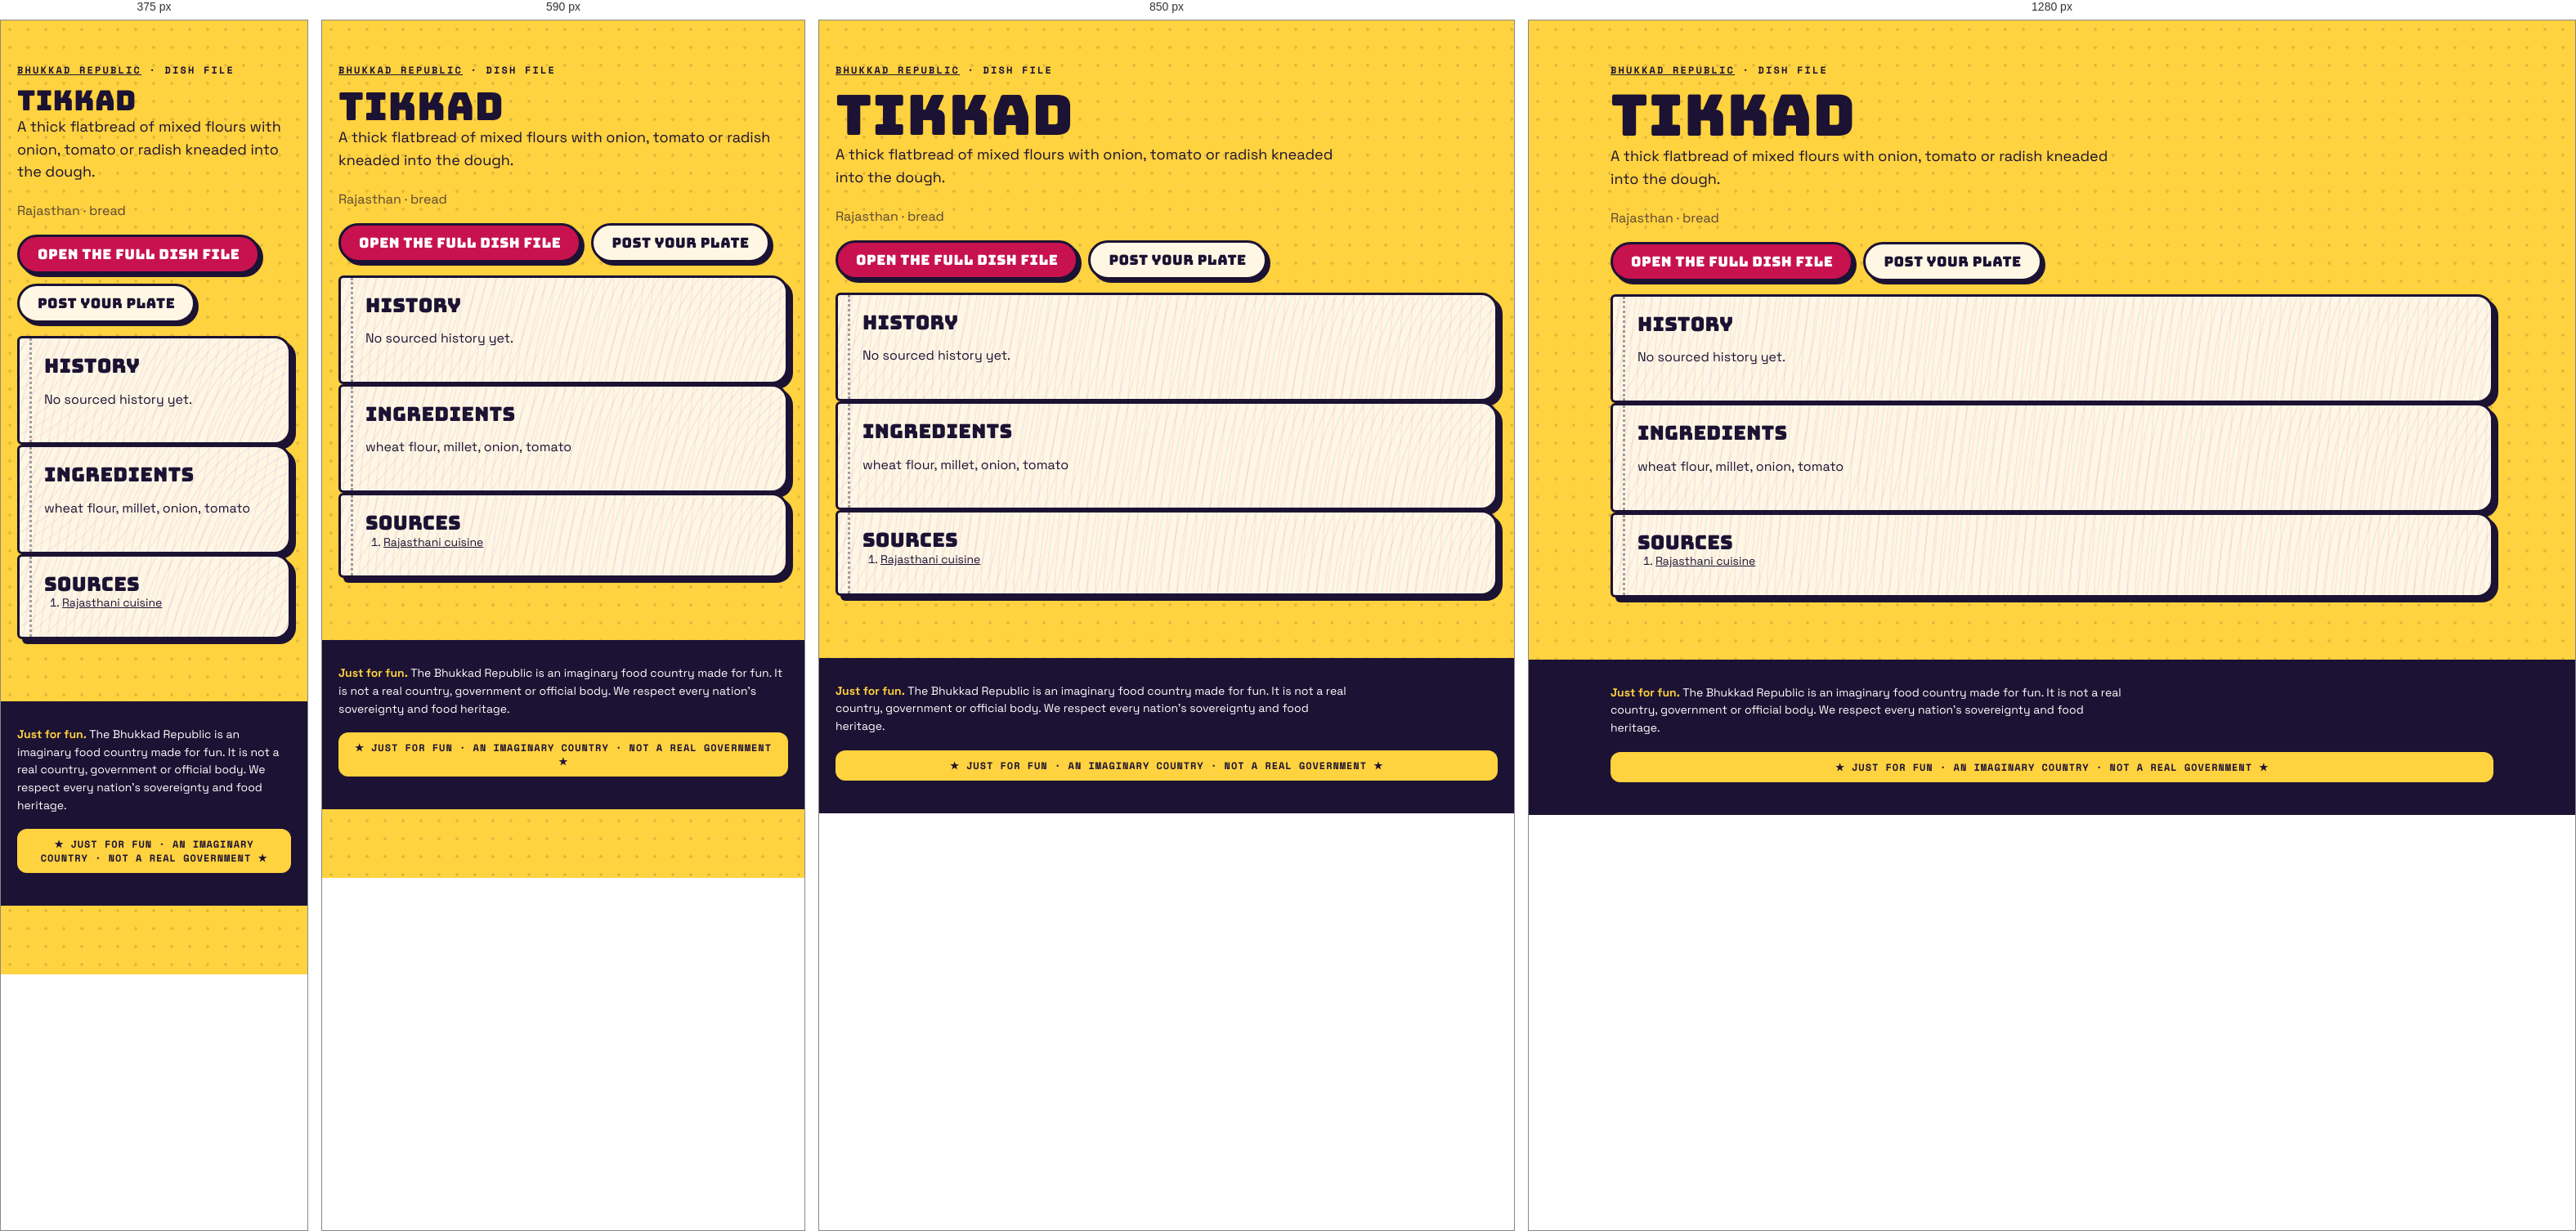
Rendered at 375 px, 590 px, 850 px and 1280 px, left to right.

<!-- file: index.html -->
<!doctype html><html lang="en"><head><meta charset="utf-8"><meta name="viewport" content="width=device-width,initial-scale=1">
<title>Tikkad · dish file · Bhukkad Republic</title><meta name="description" content="A thick flatbread of mixed flours with onion, tomato or radish kneaded into the dough.">

<meta property="og:type" content="article"><meta property="og:title" content="Tikkad · Bhukkad Republic"><meta property="og:description" content="A thick flatbread of mixed flours with onion, tomato or radish kneaded into the dough.">
<link rel="icon" href="/favicon.svg" type="image/svg+xml">
<link rel="stylesheet" href="/fonts.css"><link rel="stylesheet" href="/styles.css">
<script type="application/ld+json">{"@context":"https://schema.org","@type":"Article","headline":"Tikkad: history, ingredients and where it comes from","about":"Tikkad","description":"A thick flatbread of mixed flours with onion, tomato or radish kneaded into the dough.","inLanguage":"en"}</script></head>
<body><main class="wrap pagehead"><p class="kicker"><a href="/">Bhukkad Republic</a> · dish file</p><h1>Tikkad</h1>
<p class="lede">A thick flatbread of mixed flours with onion, tomato or radish kneaded into the dough.</p><p class="muted">Rajasthan · bread</p>

<p class="cta-row"><a class="btn" href="/#/dish/tikkad">Open the full dish file</a><a class="btn alt" href="/#/chowk/new?dish=tikkad">Post your plate</a></p>
<section class="pg"><h2>History</h2><p>No sourced history yet.</p></section>
<section class="pg"><h2>Ingredients</h2><p>wheat flour, millet, onion, tomato</p></section>
<section class="pg"><h2>Sources</h2><ol class="sources"><li><a href="https://en.wikipedia.org/wiki/Rajasthani_cuisine" rel="nofollow noopener">Rajasthani cuisine</a></li></ol></section></main>
<footer class="foot"><div class="wrap"><p class="legalnote"><b>Just for fun.</b> The Bhukkad Republic is an imaginary food country made for fun. It is not a real country, government or official body. We respect every nation's sovereignty and food heritage.</p><div class="fun-tag">★ JUST FOR FUN · AN IMAGINARY COUNTRY · NOT A REAL GOVERNMENT ★</div></div></footer></body></html>

/* @media block from styles.css */
@media (max-width: 520px) { .top nav a { padding: 8px 8px; font-size: 11.5px; } .brand-txt { display: none; } }

/* @media block from styles.css */
@media (min-width: 900px) { .hero { grid-template-columns: 1.15fr .85fr; padding-top: 56px; } }

/* @media block from styles.css */
@media (min-width: 760px) { .news { grid-template-columns: repeat(3, 1fr); } .news .lead { grid-column: span 2; } }

/* @media block from styles.css */
@media (max-width: 520px) { .board-head, .row { grid-template-columns: 44px 1fr 44px 0; } .board-head > :last-child, .row > :last-child { display: none; } .row { font-size: 14px; } }

/* @media block from styles.css */
@media (min-width: 800px) { .stats { grid-template-columns: repeat(4, 1fr); } }

/* @media block from styles.css */
@media (min-width: 620px) { .id-grid { grid-template-columns: 170px 1fr; } }

/* @media block from styles.css */
@media (min-width: 560px) { .visas { grid-template-columns: 1fr 1fr; } }

/* @media block from styles.css */
@media (min-width: 560px) { .claim .sides { grid-template-columns: 1fr 1fr; } }

/* @media block from styles.css */
@media (min-width: 760px) { .passes { grid-template-columns: 1fr 1fr; } }

/* @media block from styles.css */
@media (min-width: 900px) { .hero { grid-template-columns: minmax(0, 1.15fr) minmax(0, .85fr); } }

/* @media block from styles.css */
@media (min-width: 560px) { .visas { grid-template-columns: repeat(2, minmax(0, 1fr)); } }

/* @media block from styles.css */
@media (min-width: 620px) { .id-grid { grid-template-columns: 170px minmax(0, 1fr); } }

/* @media block from styles.css */
@media (min-width: 760px) { .news { grid-template-columns: repeat(3, minmax(0, 1fr)); } .passes { grid-template-columns: repeat(2, minmax(0, 1fr)); } }

/* @media block from styles.css */
@media (min-width: 800px) { .stats { grid-template-columns: repeat(4, minmax(0, 1fr)); } }

/* @media block from styles.css */
@media (max-width: 799px) { .stats { grid-template-columns: repeat(2, minmax(0, 1fr)); } }

/* @media block from styles.css */
@media (max-width: 560px) {
  .claim .stamp { position: static; display: inline-flex; margin: 0 0 8px; }
  .claim .when { padding-right: 0; min-height: 0; }
  .claim { display: flex; flex-direction: column; align-items: flex-start; }
  .claim .when, .claim p, .claim .sides, .claim .pen { align-self: stretch; }
  .claim .stamp { order: -1; }
}

/* @media block from styles.css */
@media (min-width: 760px) { .quiz-teaser { grid-template-columns: minmax(0, 1fr) auto; padding: 34px; } }

/* @media block from styles.css */
@media (max-width: 520px) { .top nav a { padding: 8px 7px; font-size: 11px; letter-spacing: .02em; } }

/* @media block from styles.css */
@media (min-width: 700px) { .modes { grid-template-columns: repeat(2, minmax(0, 1fr)); } }

/* @media block from styles.css */
@media (min-width: 521px) { .board-head, .row { grid-template-columns: 56px 1fr 64px 120px; } }

/* @media block from styles.css */
@media (min-width: 720px) { .brand-txt { display: block; } }

/* @media block from styles.css */
@media (max-width: 520px) { .top nav .lg { display: none; } .top nav a { padding: 8px 6px; } .top nav .parl { width: 34px; height: 34px; margin-left: 2px; } }

/* @media block from styles.css */
@media (min-width: 900px) { .seal-pos { left: -26px; top: -34px; } }

/* @media block from styles.css */
@media (min-width: 640px) { .republic-facts { grid-template-columns: repeat(2, minmax(0, 1fr)); } }

/* @media block from styles.css */
@media (min-width: 960px) { .republic-facts { grid-template-columns: repeat(3, minmax(0, 1fr)); } }

/* @media block from styles.css */
@media (min-width: 640px) { .foot-grid { grid-template-columns: auto minmax(0, 1fr); } }

/* @media block from styles.css */
@media (min-width: 640px) { .two { grid-template-columns: repeat(2, minmax(0, 1fr)); } }

/* @media block from styles.css */
@media (min-width: 900px) { .seal-pos { left: -30px; right: auto; top: -34px; } .seal-pos .seal { width: 108px; height: 108px; } }

/* @media block from styles.css */
@media (min-width: 900px) { .chowk-grid { grid-template-columns: minmax(0, 1fr) 300px; } .side-col { position: sticky; top: 84px; } }

/* @media block from styles.css */
@media (min-width: 760px) { .minis { grid-template-columns: repeat(3, minmax(0, 1fr)); } }

/* @media block from styles.css */
@media (min-width: 760px) { .two-col { grid-template-columns: repeat(2, minmax(0, 1fr)); } }

/* @media block from styles.css */
@media (max-width: 720px) {
  body { padding-bottom: 84px; }
  .top nav .nav-chowk, .top nav .nav-counter, .top nav .nav-parl { display: none; }
  .tabbar { position: fixed; left: 10px; right: 10px; bottom: max(10px, env(safe-area-inset-bottom)); z-index: 45; display: flex; justify-content: space-around; align-items: center;
    background: var(--ink); border-radius: 999px; padding: 8px 6px; box-shadow: 4px 4px 0 var(--pink); border: 3px solid var(--ink); }
  .tabbar a { display: grid; justify-items: center; gap: 2px; color: #cfc8ee; text-decoration: none; font: 700 10px var(--mono); text-transform: uppercase; padding: 4px 10px; min-width: 52px; }
  .tabbar a[data-on] { color: var(--yellow); }
  .tabbar .plus { background: var(--pink); color: #fff; border-radius: 50%; width: 54px; height: 54px; min-width: 0; padding: 0; margin-top: -26px; border: 3px solid var(--ink); display: grid; place-items: center; box-shadow: 3px 3px 0 var(--yellow); }
  .toast { bottom: 96px; }
}

/* @media block from styles.css */
@media (min-width: 721px) { .tabbar { display: none !important; } }

/* @media block from styles.css */
@media (max-width: 720px) {
  .top nav .nav-explore, .top nav .nav-chowk, .top nav .nav-me { display: none; }
  .top nav .nav-parl, .top nav .nav-fun { display: inline-flex; }
}

/* @media block from styles.css */
@media (min-width: 700px) { .hub { grid-template-columns: repeat(2, minmax(0, 1fr)); } }

/* @media block from styles.css */
@media (min-width: 560px) { .passcard { grid-template-columns: 130px minmax(0, 1fr); } .passcard .mrz { grid-column: 1 / -1; } }

/* @media block from styles.css */
@media (min-width: 700px) { .cabgrid { grid-template-columns: repeat(2, minmax(0, 1fr)); } }

/* @media block from styles.css */
@media (max-width: 720px) { .totop { bottom: 100px; } }

/* @media block from styles.css */
@media (min-width: 760px) { .doors { grid-template-columns: repeat(3, minmax(0, 1fr)); } }

/* @media block from styles.css */
@media (max-width: 520px) { .commander { flex-direction: column; align-items: flex-start; } .commander h2 { font-size: 26px; } }